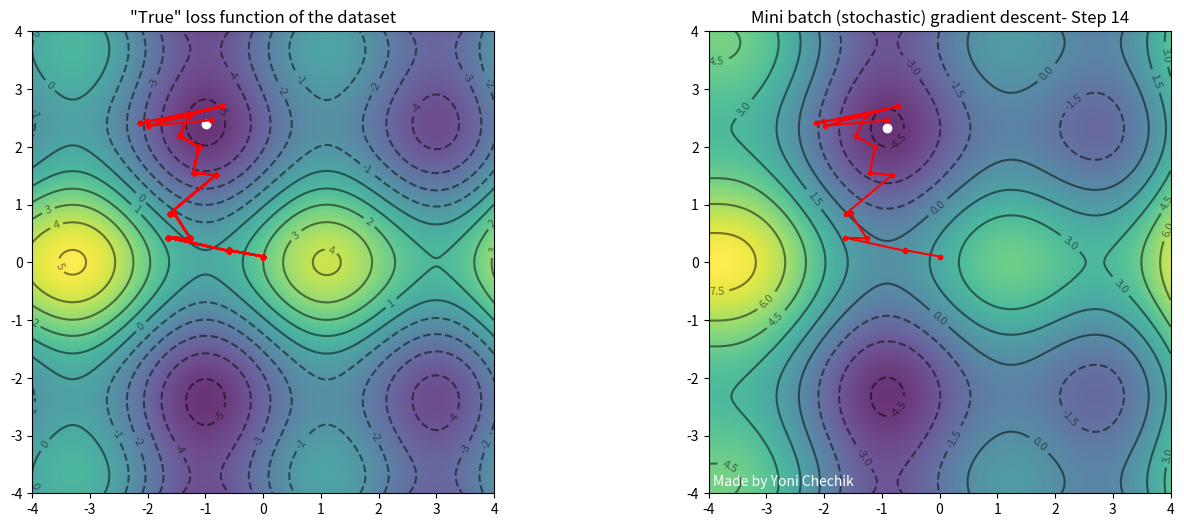

Write Python code to recreate this figure.
import matplotlib.animation as animation
import matplotlib.pyplot as plt
import numpy as np

np.random.seed(40)


def f_with_noise_gen():
    """A second-order polynomial function with random noise on coefficients."""
    a = np.random.normal(0, 1)
    b = np.random.normal(0, 0.2)
    return lambda x, y: (
        -(0.5 + a) * (x**2)
        - (0.3 + b) * (y**2)
        + (2) * np.sin(1.5 * x)
        + (2) * np.cos(1.5 * y)
    )


def approximate_gradient(f, x, y, eps=1e-5):
    dfdx = (f(x + eps, y) - f(x - eps, y)) / (2 * eps)
    dfdy = (f(x, y + eps) - f(x, y - eps)) / (2 * eps)
    return np.array([dfdx, dfdy])


def find_min_point(f, initial_point, alpha=0.1, n_steps=50):
    """Find a local minimum point using stochastic gradient descent."""
    x, y = initial_point
    for _ in range(n_steps):
        grad = approximate_gradient(f, x, y)
        x -= alpha * grad[0]
        y -= alpha * grad[1]
    return np.array([x, y])


# Reinitialize the starting point and path
x, y = 0, 0.1
path = [(x, y)]
# Parameters
alpha = 0.2  # Learning rate
n_steps = 15  # Number of steps in gradient descent

x_range = np.linspace(-4, 4, 400)
y_range = np.linspace(-4, 4, 400)
x_grid, y_grid = np.meshgrid(x_range, y_range)

# create fig
fig, (ax1, ax2) = plt.subplots(1, 2, figsize=(16, 6))

# Static graph
f_static = f_with_noise_gen()
z_grid_static = f_static(x_grid, y_grid)
ax1.imshow(
    z_grid_static, extent=[-4, 4, -4, 4], origin="lower", cmap="viridis", alpha=0.8
)
contour_static = ax1.contour(
    x_grid, y_grid, z_grid_static, 10, colors="black", alpha=0.5
)
ax1.clabel(contour_static, inline=True, fontsize=8)
ax1.set_title('"True" loss function of the dataset')
# Find min using SGD
min_point = find_min_point(f_static, (x, y), alpha, 25)

# Mark the minimum point
if np.all(min_point > -4) and np.all(min_point < 4):
    ax1.plot(min_point[0], min_point[1], color="white", marker="o", markersize=6)
else:
    raise Exception("problem")


def update(step):
    ax2.clear()
    f_with_noise = f_with_noise_gen()
    z_grid_random = f_with_noise(x_grid, y_grid)

    # Plot heatmap and contours
    ax2.imshow(
        z_grid_random, extent=[-4, 4, -4, 4], origin="lower", cmap="viridis", alpha=0.8
    )
    contour = ax2.contour(x_grid, y_grid, z_grid_random, 10, colors="black", alpha=0.5)
    ax2.clabel(contour, inline=True, fontsize=8)

    # Update gradient descent path for the current step
    grad = approximate_gradient(f_with_noise, path[step][0], path[step][1])
    new_x, new_y = path[step][0] - alpha * grad[0], path[step][1] - alpha * grad[1]
    path.append((new_x, new_y))

    # Find min using SGD
    min_point = find_min_point(f_with_noise, (new_x, new_y), alpha, 25)

    # Mark the minimum point
    if np.all(min_point > -4) and np.all(min_point < 4):
        ax2.plot(min_point[0], min_point[1], color="white", marker="o", markersize=6)

    # Plot gradient descent path up to current step
    current_path = np.array(path)
    for ax in (ax1, ax2):
        ax.plot(
            current_path[:, 0],
            current_path[:, 1],
            color="r",
            marker="o",
            markersize=3,
            alpha=1,
            linestyle="-",
        )
    ax2.set_title(f"Mini batch (stochastic) gradient descent- Step {step}")
    ax2.text(
        0.01,
        0.01,
        "Made by Yoni Chechik",
        transform=ax2.transAxes,
        ha="left",
        va="bottom",
        fontsize=10,
        color="white",
    )


# Create the animation
ani = animation.FuncAnimation(fig, update, frames=n_steps, interval=1000, repeat=False)

# Save the animation as a GIF
ani.save("gradient_descent_animation.gif", writer="pillow")

plt.close()  # Close the plot to prevent it from displaying now
